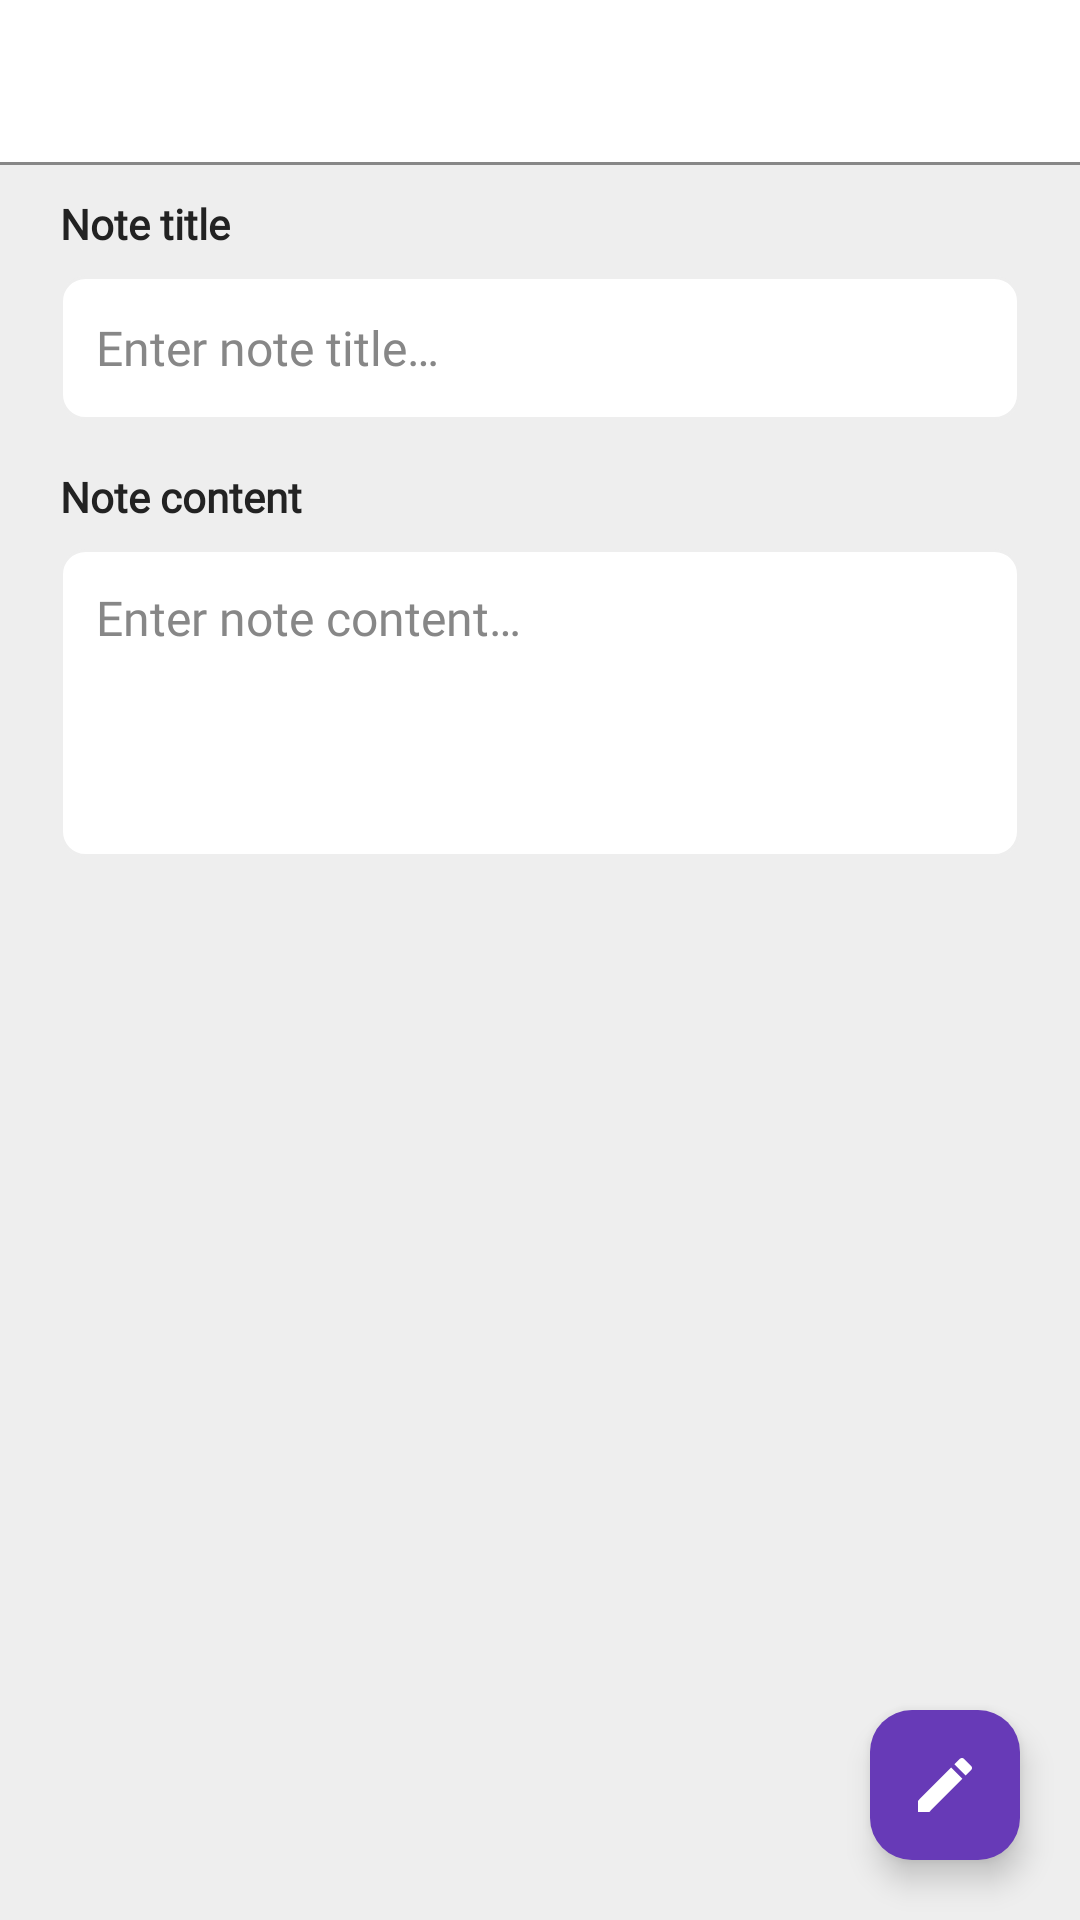

Here is an Android app screen rendered from its layout file. Give the layout XML and the strings, colors and styles it references.
<!-- AndroidManifest.xml: application theme Theme.WorkNoteBook -->
<!-- res/layout/activity_note_item.xml -->
<?xml version="1.0" encoding="utf-8"?>
<androidx.constraintlayout.widget.ConstraintLayout
    xmlns:android="http://schemas.android.com/apk/res/android"
    xmlns:app="http://schemas.android.com/apk/res-auto"
    xmlns:tools="http://schemas.android.com/tools"
    android:layout_width="match_parent"
    android:layout_height="match_parent"
    android:id="@+id/page_note_item_container"
    android:background="@color/lightLightGray"
    tools:context=".NoteItemActivity">

    <androidx.constraintlayout.widget.ConstraintLayout
        android:id="@+id/note_item_header"
        android:layout_width="match_parent"
        android:layout_height="55dp"
        android:background="@color/white"
        app:layout_constraintEnd_toEndOf="parent"
        app:layout_constraintStart_toStartOf="parent"
        app:layout_constraintTop_toTopOf="parent">

        <TextView
            android:id="@+id/tv_note_item_header_back"
            android:layout_width="wrap_content"
            android:layout_height="wrap_content"
            android:fontFamily="@font/inter"
            android:text="@string/goToBack"
            android:textColor="@color/textLight"
            android:textSize="16sp"
            android:layout_marginHorizontal="15dp"
            app:drawableStartCompat="@drawable/ic_arrow_back"
            app:layout_constraintBottom_toBottomOf="parent"
            app:layout_constraintStart_toStartOf="parent"
            app:layout_constraintTop_toTopOf="parent"
            android:visibility="gone"/>

        <ImageView
            android:id="@+id/btn_save_note_header"
            android:layout_width="50dp"
            android:layout_height="50dp"
            android:src="@drawable/ic_check_green"
            android:contentDescription="@string/save"
            android:padding="8dp"
            android:clickable="true"
            android:focusable="true"
            android:background="?selectableItemBackgroundBorderless"
            android:layout_marginHorizontal="15dp"
            app:layout_constraintBottom_toBottomOf="parent"
            app:layout_constraintStart_toStartOf="parent"
            app:layout_constraintTop_toTopOf="parent"
            android:visibility="gone" />

        <ProgressBar
            android:id="@+id/note_item_header_progress_bar"
            android:layout_width="40dp"
            android:layout_height="40dp"
            android:layout_marginHorizontal="15dp"
            android:gravity="center"
            app:layout_constraintBottom_toBottomOf="parent"
            app:layout_constraintEnd_toStartOf="@+id/btn_note_item_header_menu"
            app:layout_constraintStart_toEndOf="@+id/btn_save_note_header"
            app:layout_constraintTop_toTopOf="parent"
            app:layout_constraintVertical_bias="0.466"
            android:visibility="gone" />

        <ImageButton
            android:id="@+id/btn_edit_note_header"
            android:layout_width="50dp"
            android:layout_height="50dp"
            android:layout_marginStart="8dp"
            android:background="?selectableItemBackgroundBorderless"
            android:contentDescription="@string/edit"
            android:padding="8dp"
            android:src="@drawable/ic_pencil_green"
            app:layout_constraintBottom_toBottomOf="parent"
            app:layout_constraintEnd_toStartOf="@+id/btn_note_item_header_menu"
            app:layout_constraintStart_toEndOf="@id/btn_save_note_header"
            app:layout_constraintTop_toTopOf="parent"
            android:visibility="gone"/>

        <ImageButton
            android:id="@+id/btn_note_item_header_menu"
            android:layout_width="50dp"
            android:layout_height="50dp"
            android:background="?selectableItemBackgroundBorderless"
            android:src="@drawable/ic_three_dots_vertical"
            android:contentDescription="@string/menu"
            android:padding="8dp"
            android:layout_marginHorizontal="15dp"
            app:layout_constraintBottom_toBottomOf="parent"
            app:layout_constraintEnd_toEndOf="parent"
            app:layout_constraintTop_toTopOf="parent"
            app:tint="@color/textColor"
            android:visibility="gone" />

        <View
            android:id="@+id/view"
            android:layout_width="match_parent"
            android:layout_height="1dp"
            android:background="@color/textLight"
            app:layout_constraintBottom_toBottomOf="parent" />

    </androidx.constraintlayout.widget.ConstraintLayout>

    <View
        android:id="@+id/page_note_item_upper_priority_marker"
        android:layout_width="match_parent"
        android:layout_height="5dp"
        app:layout_constraintBottom_toBottomOf="@+id/note_item_header"
        app:layout_constraintEnd_toEndOf="parent"
        app:layout_constraintStart_toStartOf="parent"
        app:layout_constraintTop_toTopOf="@+id/page_note_item_scroll_container" />

    <ScrollView
        android:id="@+id/page_note_item_scroll_container"
        android:layout_width="match_parent"
        android:layout_height="0dp"
        android:fillViewport="true"
        app:layout_constraintBottom_toTopOf="@+id/note_item_footer"
        app:layout_constraintEnd_toEndOf="parent"
        app:layout_constraintStart_toStartOf="parent"
        app:layout_constraintTop_toBottomOf="@+id/note_item_header">

        <LinearLayout
            android:id="@+id/page_note_item"
            android:layout_width="match_parent"
            android:layout_height="wrap_content"
            android:orientation="vertical"
            android:paddingHorizontal="20dp"
            android:paddingBottom="40dp">

            <TextView
                android:id="@+id/tv_note_item_update_at"
                android:layout_width="wrap_content"
                android:layout_height="wrap_content"
                android:layout_gravity="end"
                android:layout_marginTop="5dp"
                android:fontFamily="@font/inter"
                android:text=""
                android:textColor="@color/textColor"
                android:textSize="14sp"
                android:textStyle="bold"
                android:visibility="gone" />

            <TextView
                android:layout_width="wrap_content"
                android:layout_height="wrap_content"
                android:layout_marginTop="10dp"
                android:layout_marginBottom="8dp"
                android:fontFamily="@font/inter_bold"
                android:text="@string/note_title"
                android:textColor="@color/textColor"
                android:textSize="14sp"
                android:textStyle="bold" />

            <EditText
                android:id="@+id/et_note_title"
                android:layout_width="match_parent"
                android:layout_height="wrap_content"
                android:layout_marginBottom="16dp"
                android:autofillHints="@string/enter_note_title"
                android:background="@drawable/bg_edit_text"
                android:fontFamily="@font/inter"
                android:hint="@string/enter_note_title"
                android:inputType="text|textMultiLine"
                android:maxLines="3"
                android:minHeight="48dp"
                android:padding="12dp"
                android:textColor="@color/textColor"
                android:textColorHint="@color/textLight"
                android:textSize="16sp"
                android:enabled="false"/>

            <TextView
                android:layout_width="wrap_content"
                android:layout_height="wrap_content"
                android:layout_marginBottom="8dp"
                android:fontFamily="@font/inter_bold"
                android:text="@string/note_content"
                android:textColor="@color/textColor"
                android:textSize="14sp"
                android:textStyle="bold" />

            <EditText
                android:id="@+id/et_note_content"
                android:layout_width="match_parent"
                android:layout_height="wrap_content"
                android:autofillHints="@string/enter_note_content"
                android:background="@drawable/bg_edit_text"
                android:fontFamily="@font/inter"
                android:gravity="top"
                android:hint="@string/enter_note_content"
                android:inputType="text|textMultiLine|textCapSentences"
                android:maxLines="20"
                android:minLines="4"
                android:padding="12dp"
                android:scrollbars="vertical"
                android:textColor="@color/textColor"
                android:textColorHint="@color/textLight"
                android:textSize="16sp"
                android:enabled="false" />

        </LinearLayout>

    </ScrollView>

    <LinearLayout
        android:id="@+id/note_item_footer"
        android:layout_width="match_parent"
        android:layout_height="wrap_content"
        android:visibility="gone"
        android:paddingVertical="5dp"
        android:paddingHorizontal="10dp"
        app:layout_constraintBottom_toBottomOf="parent"
        app:layout_constraintStart_toStartOf="parent"
        app:layout_constraintEnd_toEndOf="parent">

        <TextView
            android:layout_width="wrap_content"
            android:layout_height="wrap_content"
            android:fontFamily="@font/inter"
            android:text="@string/rowCreatedInfo"
            android:textColor="@color/textLight"
            android:textSize="12sp"
            android:textStyle="bold" />

        <TextView
            android:id="@+id/tv_note_item_create_at"
            android:layout_width="wrap_content"
            android:layout_height="wrap_content"
            android:fontFamily="@font/inter"
            android:layout_marginStart="10dp"
            android:text=""
            android:textColor="@color/textLight"
            android:textSize="12sp"
            android:textStyle="bold" />

    </LinearLayout>

    <ImageButton
        android:id="@+id/btn_edit_note"
        android:layout_width="50dp"
        android:layout_height="50dp"
        android:background="@drawable/bg_rectangle_button"
        android:contentDescription="@string/CreateNote"
        android:layout_margin="20dp"
        android:elevation="6dp"
        android:src="@drawable/ic_pencil_green"
        app:tint="@android:color/white"
        app:layout_constraintBottom_toBottomOf="parent"
        app:layout_constraintEnd_toEndOf="parent"
        tools:ignore="MissingConstraints" />

</androidx.constraintlayout.widget.ConstraintLayout>
<!-- resources referenced by this layout -->
<resources>
  <color name="lightLightGray">#EEEEEE</color>
  <color name="textColor">#222222</color>
  <color name="textLight">#878787</color>
  <color name="white">#FFFFFFFF</color>
  <!-- drawable bg_edit_text (drawable) -->
  <?xml version="1.0" encoding="utf-8"?>
  <shape xmlns:android="http://schemas.android.com/apk/res/android"
      android:shape="rectangle">
  
      <solid android:color="@color/white" />
  
      <corners android:radius="8dp" />
  
      <stroke
          android:width="1dp"
          android:color="@color/lightLightGray" />
  
      <padding
          android:top="8dp"
          android:bottom="8dp"
          android:left="12dp"
          android:right="12dp" />
  
  </shape>
  <!-- drawable bg_rectangle_button (drawable) -->
  <?xml version="1.0" encoding="utf-8"?>
  <ripple
      xmlns:android="http://schemas.android.com/apk/res/android"
      android:color="#33FFFFFF">
  
      <item>
          <shape android:shape="rectangle">
              <solid android:color="@color/primaryBTNColor"/>
              <corners android:radius="14dp"/>
          </shape>
      </item>
  
  </ripple>
  <!-- drawable ic_arrow_back (drawable) -->
  <?xml version="1.0" encoding="utf-8"?>
  <vector xmlns:android="http://schemas.android.com/apk/res/android"
      android:width="24dp"
      android:height="24dp"
      android:viewportWidth="28"
      android:viewportHeight="24">
      <path
          android:fillColor="@color/textLight"
          android:pathData="M20,11H7.83l5.59,-5.59L12,4l-8,8 8,8 1.41,-1.41L7.83,13H20v-2z"/>
  </vector>
  <!-- drawable ic_check_green (drawable) -->
  <?xml version="1.0" encoding="utf-8"?>
  <vector xmlns:android="http://schemas.android.com/apk/res/android"
      android:width="24dp"
      android:height="24dp"
      android:viewportWidth="24"
      android:viewportHeight="24">
  
      <path
          android:fillColor="@color/greenColor"
          android:pathData="M4,11 L9,16 L20,5 L22,7 L9,20 L2,13 L4,11z"/>
  
  </vector>
  <!-- drawable ic_pencil_green (drawable) -->
  <?xml version="1.0" encoding="utf-8"?>
  <vector xmlns:android="http://schemas.android.com/apk/res/android"
      android:width="24dp"
      android:height="24dp"
      android:viewportWidth="24"
      android:viewportHeight="24">
  
      <path
          android:fillColor="@color/greenColor"
          android:pathData="M3,17.25V21h3.75L17.81,9.94l-3.75,-3.75L3,17.25zM20.71,5.63l-2.34,-2.34c-0.39,-0.39 -1.02,-0.39 -1.41,0l-1.83,1.83 3.75,3.75 1.83,-1.83c0.39,-0.39 0.39,-1.02 0,-1.41z"/>
  
  </vector>
  <!-- drawable ic_three_dots_vertical (drawable) -->
  <?xml version="1.0" encoding="utf-8"?>
  <vector xmlns:android="http://schemas.android.com/apk/res/android"
      android:width="24dp"
      android:height="24dp"
      android:viewportWidth="24"
      android:viewportHeight="24">
  
      <path
          android:fillColor="@color/black"
          android:pathData="M12,8c1.1,0 2,-0.9 2,-2s-0.9,-2 -2,-2 -2,0.9 -2,2 0.9,2 2,2zM12,10c-1.1,0 -2,0.9 -2,2s0.9,2 2,2 2,-0.9 2,-2 -0.9,-2 -2,-2zM12,16c-1.1,0 -2,0.9 -2,2s0.9,2 2,2 2,-0.9 2,-2 -0.9,-2 -2,-2z"/>
  
  </vector>
  <string name="CreateNote">Create note</string>
  <string name="edit">Edit</string>
  <string name="enter_note_content">Enter note content…</string>
  <string name="enter_note_title">Enter note title…</string>
  <string name="goToBack">Back</string>
  <string name="menu">Menu</string>
  <string name="note_content">Note content</string>
  <string name="note_title">Note title</string>
  <string name="rowCreatedInfo">Created:</string>
  <string name="save">Save</string>
  <style name="Theme.WorkNoteBook" parent="Base.Theme.WorkNoteBook" />
  <color name="primaryBTNColor">#673AB7</color>
  <color name="greenColor">#4CAF50</color>
  <color name="black">#FF000000</color>
  <style name="Base.Theme.WorkNoteBook" parent="Theme.Material3.DayNight.NoActionBar">
          
          
      </style>
</resources>
